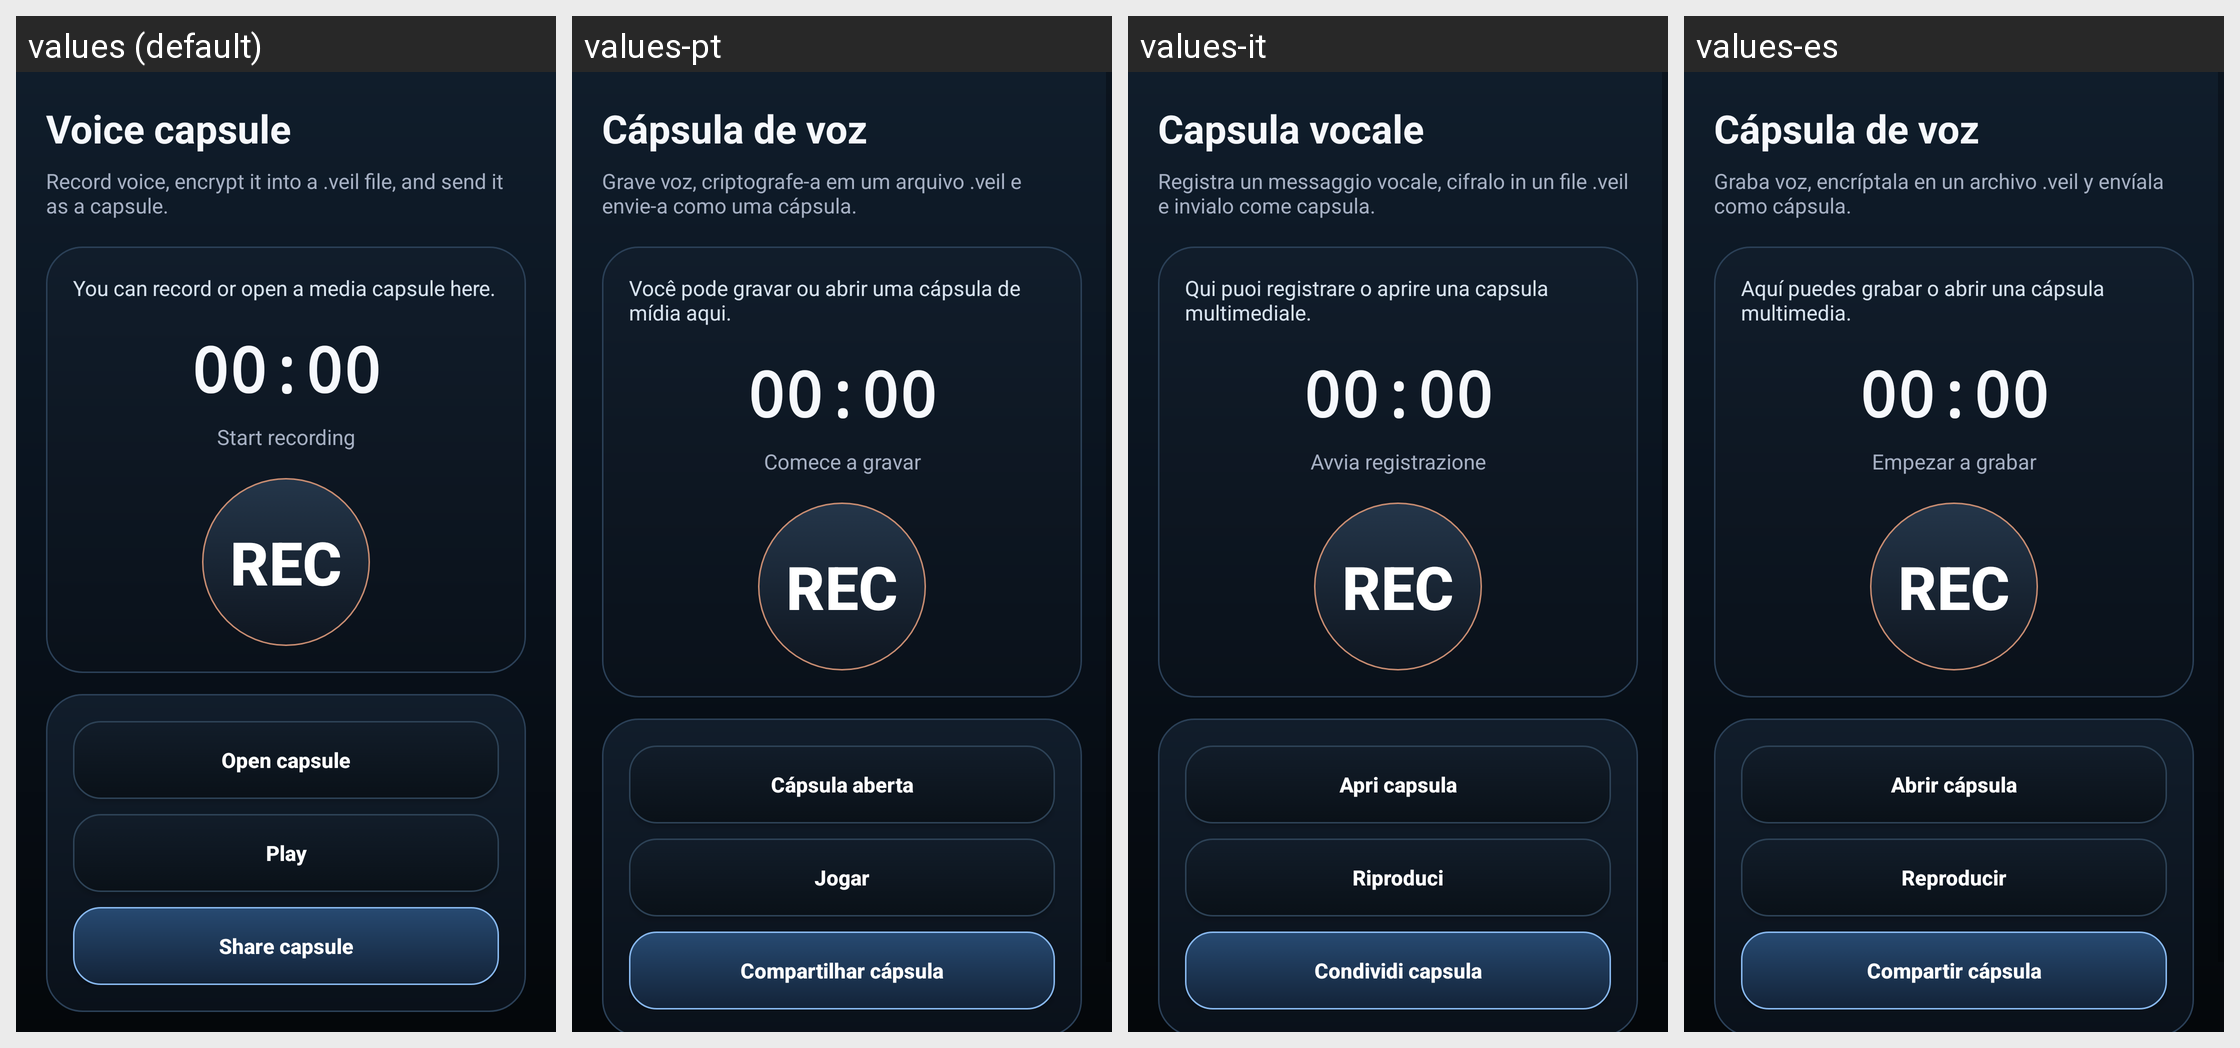

Locale-by-locale string values for the Android screen shown in this grid:
Android screen res/layout/activity_audio_capsule.xml rendered under 4 locales, left to right: values (default), values-pt, values-it, values-es. Device: Nexus 5 (rendered at 1080×1920; each locale shown at half size, 540×960, under a caption strip naming it); theme Theme.VeilType.
Other locales in the repository, not shown: values-de, values-en, values-fr, values-ru, values-tr.
Strings drawn on this screen, with the default value and each locale's value (text and hints the layout hard-codes, and strings that could not be matched under every locale, appear in the picture but are not listed):

audio_capsule_title
  values: Voice capsule
  values-pt: Cápsula de voz
  values-it: Capsula vocale
  values-es: Cápsula de voz

audio_capsule_subtitle
  values: Record voice, encrypt it into a .veil file, and send it as a capsule.
  values-pt: Grave voz, criptografe-a em um arquivo .veil e envie-a como uma cápsula.
  values-it: Registra un messaggio vocale, cifralo in un file .veil e invialo come capsula.
  values-es: Graba voz, encríptala en un archivo .veil y envíala como cápsula.

media_capsule_status_ready
  values: You can record or open a media capsule here.
  values-pt: Você pode gravar ou abrir uma cápsula de mídia aqui.
  values-it: Qui puoi registrare o aprire una capsula multimediale.
  values-es: Aquí puedes grabar o abrir una cápsula multimedia.

audio_capsule_timer_placeholder
  values: 00:00
  values-pt: 00:00
  values-it: 00:00
  values-es: 00:00

audio_capsule_record
  values: Start recording
  values-pt: Comece a gravar
  values-it: Avvia registrazione
  values-es: Empezar a grabar

audio_capsule_record_icon
  values: REC
  values-pt: REC
  values-it: REC
  values-es: REC

media_capsule_open
  values: Open capsule
  values-pt: Cápsula aberta
  values-it: Apri capsula
  values-es: Abrir cápsula

audio_capsule_play
  values: Play
  values-pt: Jogar
  values-it: Riproduci
  values-es: Reproducir

media_capsule_share
  values: Share capsule
  values-pt: Compartilhar cápsula
  values-it: Condividi capsula
  values-es: Compartir cápsula
